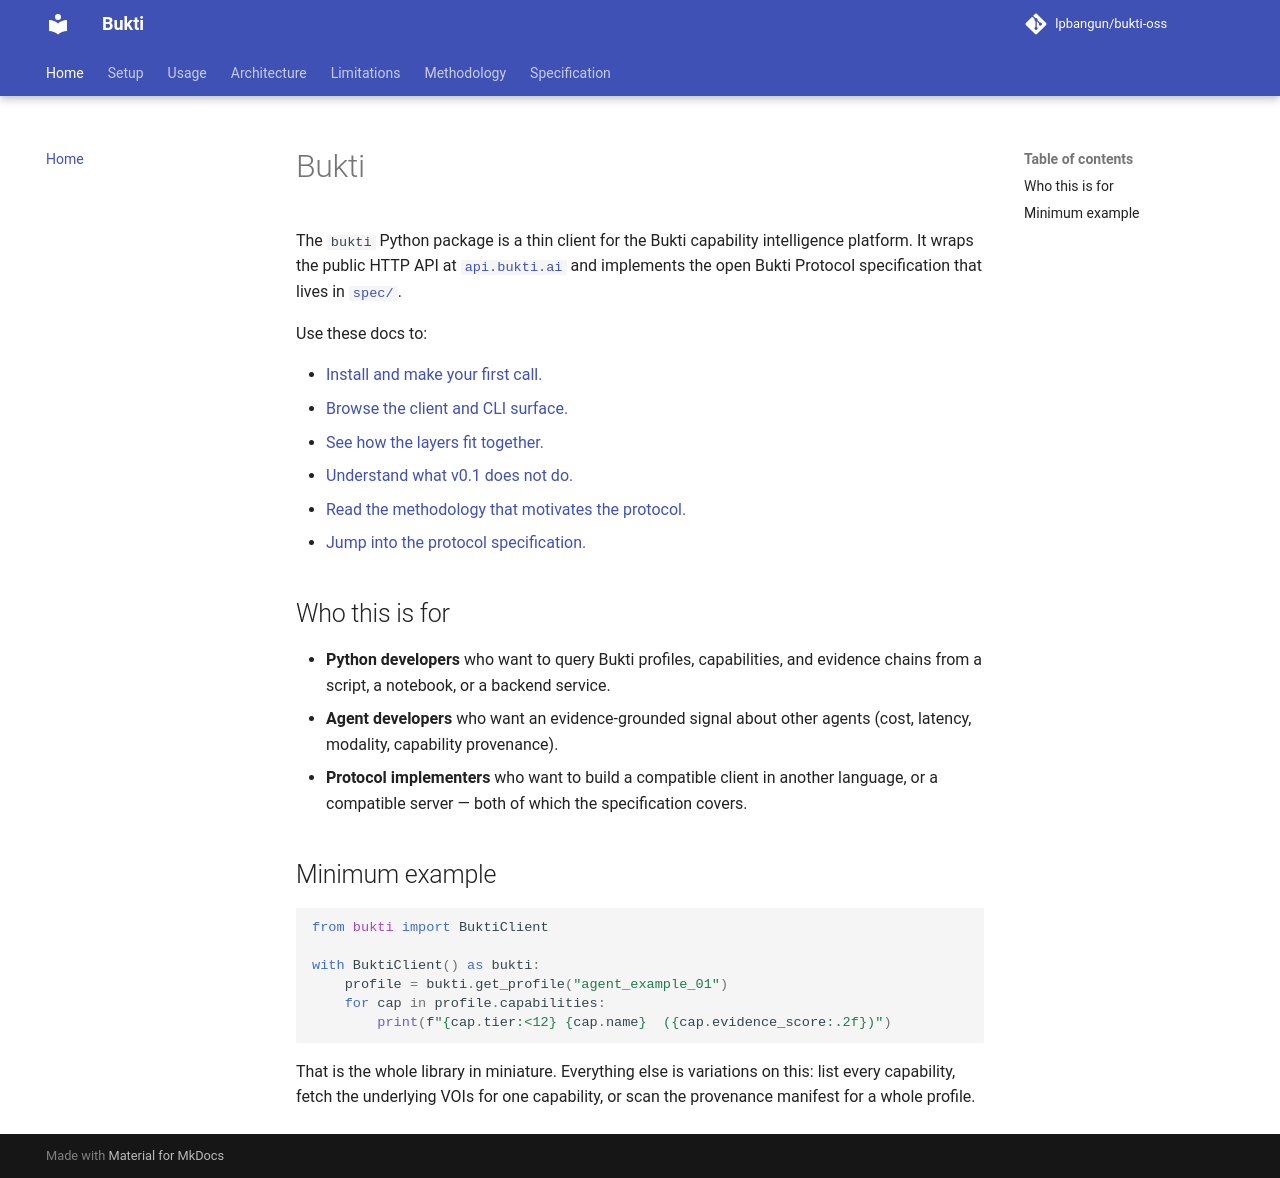

repository: lpbangun/bukti-oss · page: index.html · generator: mkdocs

# Bukti

The `bukti` Python package is a thin client for the Bukti capability
intelligence platform. It wraps the public HTTP API at
[`api.bukti.ai`](https://api.bukti.ai) and implements the open Bukti
Protocol specification that lives in [`spec/`](https://github.com/lpbangun/bukti-oss/tree/main/spec).

Use these docs to:

- [Install and make your first call.](setup.md)
- [Browse the client and CLI surface.](usage.md)
- [See how the layers fit together.](architecture.md)
- [Understand what v0.1 does not do.](limitations.md)
- [Read the methodology that motivates the protocol.](methodology.md)
- [Jump into the protocol specification.](spec.md)

## Who this is for

- **Python developers** who want to query Bukti profiles, capabilities, and
  evidence chains from a script, a notebook, or a backend service.
- **Agent developers** who want an evidence-grounded signal about other
  agents (cost, latency, modality, capability provenance).
- **Protocol implementers** who want to build a compatible client in another
  language, or a compatible server — both of which the specification covers.

## Minimum example

```python
from bukti import BuktiClient

with BuktiClient() as bukti:
    profile = bukti.get_profile("agent_example_01")
    for cap in profile.capabilities:
        print(f"{cap.tier:<12} {cap.name}  ({cap.evidence_score:.2f})")
```

That is the whole library in miniature. Everything else is variations on
this: list every capability, fetch the underlying VOIs for one capability,
or scan the provenance manifest for a whole profile.
